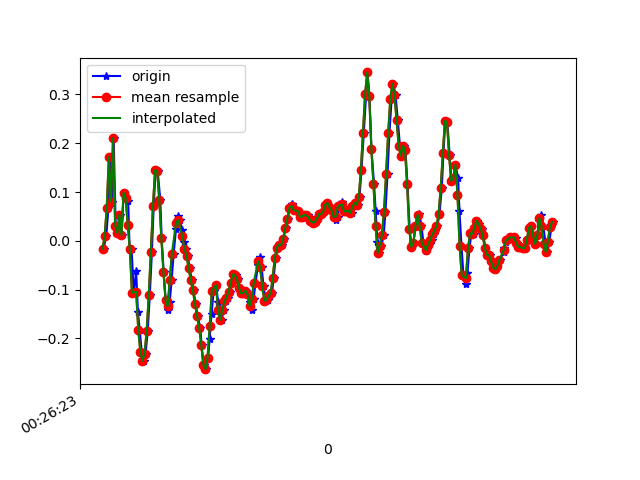

Data behind this chart, as committed beside it:
1618187183310, 882846325065638, -0.0164126, -0.05062401, 0.05140966
1618187183336, 882846344105766, 0.01047, 0.04711, -0.001125
1618187183356, 882846363145894, 0.06789, -0.1887, 0.07096
1618187183368, 882846382161222, 0.1717, -0.1264, 0.04164
1618187183388, 882846401201366, 0.0801, -0.2217, 0.07462
1618187183406, 882846420206390, 0.2108, 0.1595, 0.0282
1618187183425, 882846439243222, 0.03123, 0.03123, 0.05752
1618187183444, 882846458255286, 0.01657, 0.278, -0.01334
1618187183470, 882846477292118, 0.05323, 0.09232, 0.04652
1618187183482, 882846496328950, 0.01169, -0.07872, -0.01823
1618187183501, 882846515374710, 0.09843, -0.1044, 0.02453
1618187183520, 882846534387382, 0.08743, -0.01519, -0.007233
1618187183544, 882846553424822, 0.08255, -0.02863, 0.004984
1618187183558, 882846572462262, -0.01886, -0.1105, -0.01823
1618187183577, 882846591499702, -0.01763, 0.2634, -0.02189
1618187183597, 882846610537174, -0.1068, -0.1203, -0.03533
1618187183620, 882846629532598, -0.06284, 0.3611, -0.08054
1618187183637, 882846648569142, -0.1459, -0.03474, -0.05366
1618187183654, 882846667605686, -0.1826, 0.05933, -0.1343
1618187183673, 882846686642262, -0.2278, 0.1302, -0.149
1618187183697, 882846705678806, -0.2461, -0.02008, -0.149
1618187183710, 882846724709654, -0.2314, -0.004198, -0.149
1618187183730, 882846743721110, -0.185, 0.03001, -0.1367
1618187183750, 882846762757462, -0.1117, 0.0349, -0.1111
1618187183770, 882846781793750, -0.02252, 0.04589, -0.0842
1618187183787, 882846800830038, 0.07155, 0.05811, -0.06343
1618187183806, 882846819869782, 0.1449, 0.05689, -0.04144
1618187183825, 882846838906262, 0.1436, 0.04711, -0.03289
1618187183850, 882846857942678, 0.08377, 0.02634, -0.02922
1618187183863, 882846876954262, 0.005579, 0.003132, -0.02434
1618187183882, 882846895990742, -0.06406, -0.02497, -0.01701
1618187183901, 882846915016406, -0.1215, -0.0494, -0.006012
1618187183922, 882846934052502, -0.1423, -0.06284, 0.004984
1618187183939, 882846953088534, -0.1264, -0.06895, 0.02453
1618187183958, 882846972124630, -0.08116, -0.06162, 0.04408
1618187183977, 882846991135958, -0.02619, -0.05429, 0.06729
1618187184000, 882847010172054, 0.0239, -0.0494, 0.08928
1618187184015, 882847029183702, 0.05078, -0.04574, 0.1088
1618187184034, 882847048219094, 0.04223, -0.05673, 0.1235
1618187184061, 882847067254422, 0.02268, -0.07262, 0.1382
1618187184073, 882847086289814, -0.002974, -0.08117, 0.1394
1618187184091, 882847105325206, -0.01641, -0.08728, 0.132
1618187184111, 882847124363030, -0.03107, -0.08728, 0.1223
1618187184130, 882847143398422, -0.05551, -0.08728, 0.1003
1618187184150, 882847162409046, -0.08116, -0.08239, 0.06974
1618187184167, 882847181444502, -0.1007, -0.07262, 0.03797
1618187184186, 882847200479894, -0.13, -0.06651, 0.007427
1618187184207, 882847219513558, -0.1545, -0.07017, -0.01945
1618187184231, 882847238548950, -0.1789, -0.07139, -0.04511
1618187184243, 882847257559574, -0.2131, -0.06162, -0.06954
1618187184262, 882847276594966, -0.2546, -0.05795, -0.08298
1618187184284, 882847295630358, -0.2632, -0.05429, -0.07932
1618187184306, 882847314666262, -0.24, -0.04085, -0.07565
1618187184320, 882847333701654, -0.2009, -0.02863, -0.06954
1618187184338, 882847352737046, -0.1496, -0.02741, -0.05366
1618187184358, 882847371747734, -0.1032, -0.02008, -0.03778
1618187184382, 882847390783126, -0.09094, -0.02619, -0.02312
1618187184401, 882847409818518, -0.1264, -0.05185, -0.009677
1618187184415, 882847428851478, -0.1594, -0.05795, 9.7E-5
1618187184434, 882847447862038, -0.1618, -0.06528, 0.009871
1618187184454, 882847466897430, -0.141, -0.07384, 0.02209
... 165 more rows
